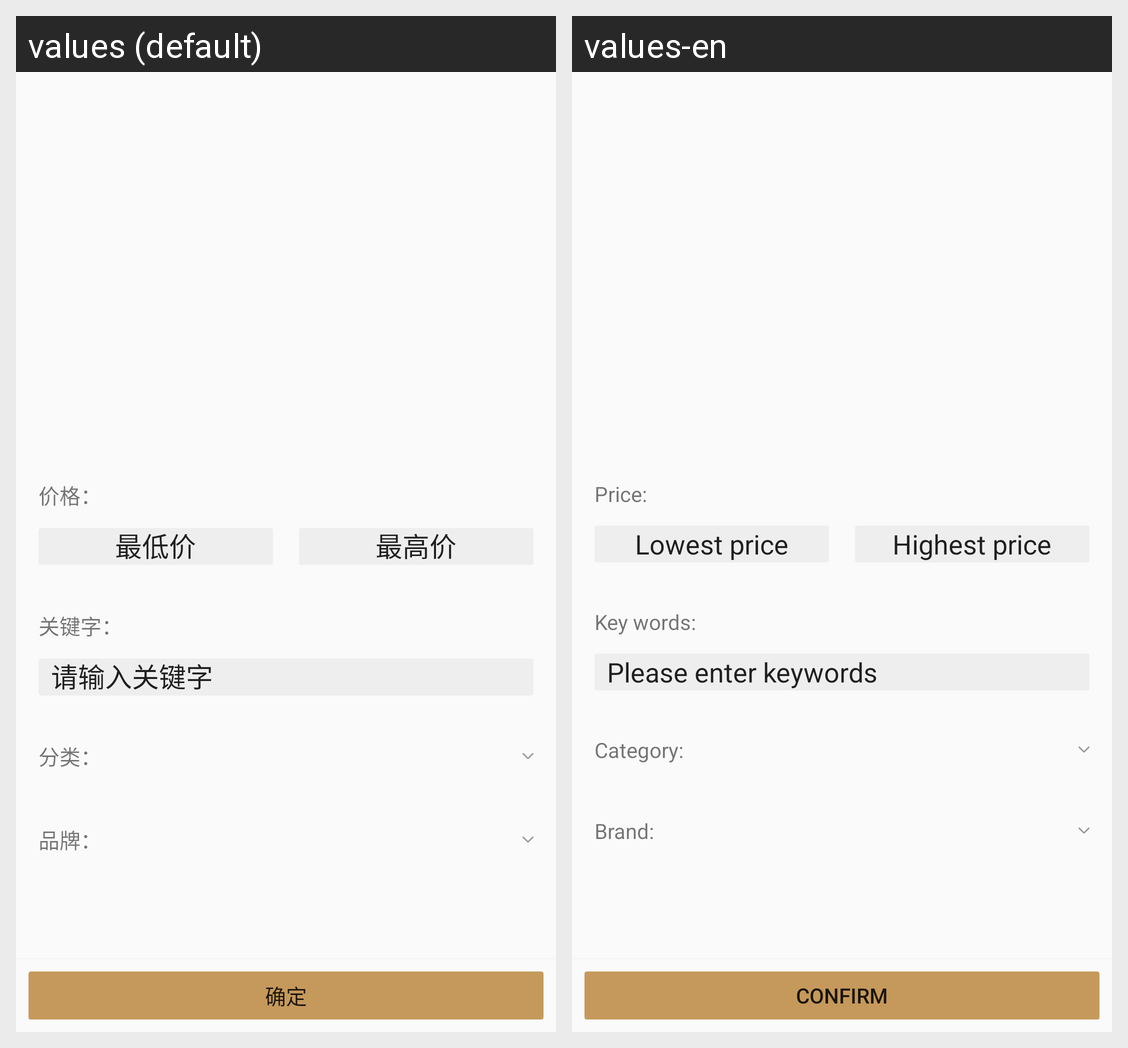

Translations of the strings shown on this Android screen, per locale in the grid:
Android screen res/layout/dialog_option_goods.xml rendered under 2 locales, left to right: values (default), values-en. Device: Nexus 5 (rendered at 1080×1920; each locale shown at half size, 540×960, under a caption strip naming it); theme SwipeThemeT.
Strings drawn on this screen, with the default value and each locale's value (text and hints the layout hard-codes, and strings that could not be matched under every locale, appear in the picture but are not listed):

a_price_
  values: 价格：
  values-en: Price:

a_min_price
  values: 最低价
  values-en: Lowest price

a_max_price
  values: 最高价
  values-en: Highest price

a_keyword_
  values: 关键字：
  values-en: Key words:

a_input_keyword
  values: 请输入关键字
  values-en: Please enter keywords

a_kind_
  values: 分类：
  values-en: Category:

a_brand_
  values: 品牌：
  values-en: Brand:

a_confirm
  values: 确定
  values-en: Confirm
